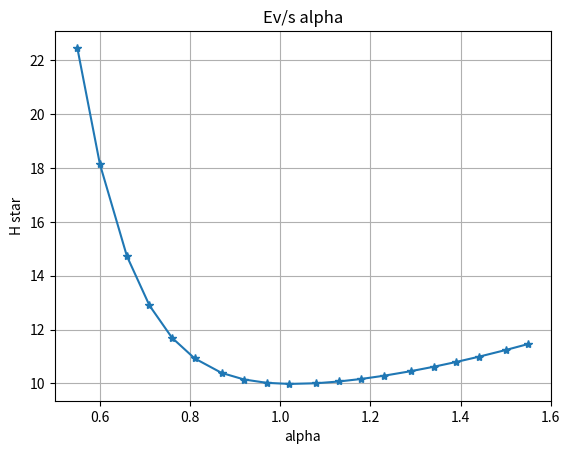
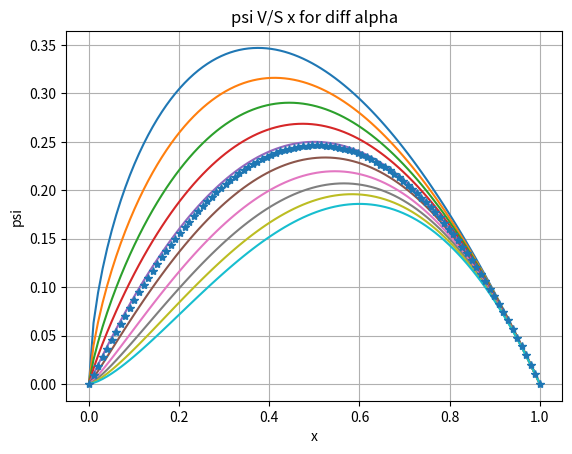

Generate these figures, in order, with matplotlib:
# -*- coding: utf-8 -*-
"""Variational_theorem.ipynb

Automatically generated by Colaboratory.

Original file is located at
    https://colab.research.google.com/drive/13h8WPOrRIwg4FlTS0NGaItp76MW6xFfl
"""

import numpy as np
import matplotlib.pyplot as plt
from sympy import *
from scipy.integrate import quad
lamb=1
a=0*lamb  
b=1*lamb
l=b-a
x=Symbol('x')
def user_simpson(func,a,b,n):
    h1 = float((b-a)/n)
    result = (1)*(func.subs(x,a)+func.subs(x,b))
    for i in range(1,n,2):
        result+= 4*(func.subs(x,(a+i*h1)))
    for j in range(2,n-1,2):
        result+=2*(func.subs(x,(a+j*h1)))
    result*=h1/3
    return result

def H(alpha):
    N=150
    h=(b-a)/(N+1)
    psi=x*((l-x)**alpha)
    # psi=(b-x)*pow((x),alpha)      # trial wave function
    def p(alpha):
        return (x)*pow((b-x),alpha) 
    psi=p(alpha)
    differential_2=-1*diff(diff(psi,x),x)
    f_x=differential_2*psi
    g_x=psi*psi
    N=user_simpson(f_x, a+a*h,b- b*h, 8)
    D=user_simpson(g_x, a+a*h, b-b*h, 8)
    H_star=N/D
    return H_star
print("hdcg\s",H(2))

alpha=np.around(np.linspace( 0.55,1.55,20),2)
h=[]
for i in range(len(alpha)):    
    h.append(float(H(alpha[i])))
# print(h)
plt.plot(alpha,h,"-*")
# plt.bar(alpha,h,width=0.3,alpha=0.75)
plt.grid()
plt.title("Ev/s alpha")
plt.xlabel("alpha")
plt.ylabel("H star")
plt.show()
# print(h,alpha)
E0=min(h)
pos=h.index(min(h))
print("index of min energy ::",pos)
epsilon=500   # KeV
print("min energy :",E0)
l=alpha[pos]
print("alpha of min. energy::",l)
h_real=[]
for i in range(len(h)):
    h_temp=(h[i]*epsilon)/(1.708*8*np.pi**2)   # in kev   #1.708
    h_real.append(h_temp)
print("pos of min energy :",h_real.index(min(h_real)))  
g=min(h_real)
print("min energy(in KeV):",g)   
alpha=np.around(np.linspace( 0.6,1.5,10),2)
x2=np.linspace(a,b,100)
all_psi=[]
for j in range(len(alpha)):
    psi=(b-x)*((x)**alpha[j])      # trial wave function
    psi1=(b-x)*((x)**l) 
    psi_temp=[]
    psi11=[]
    for i in range(len(x2)):
        psi_temp.append(psi.subs(x,x2[i]))
        psi11.append(psi1.subs(x,x2[i]))
    all_psi.append(psi_temp)
for k in range(len(alpha)):
    plt.plot(x2,all_psi[k],label=str(alpha[k]))
plt.plot(x2,psi11,'*',label="min energy plot")
plt.title("psi V/S x for diff alpha")
plt.xlabel("x")
plt.ylabel("psi")
# plt.legend()
plt.grid()
plt.show()
"""   OUTPUT
index of min energy :: 9
min energy : 9.980995245312103
alpha of min. energy:: 1.02
pos of min energy : 9
min energy(in KeV): 37.005498103906895
"""
